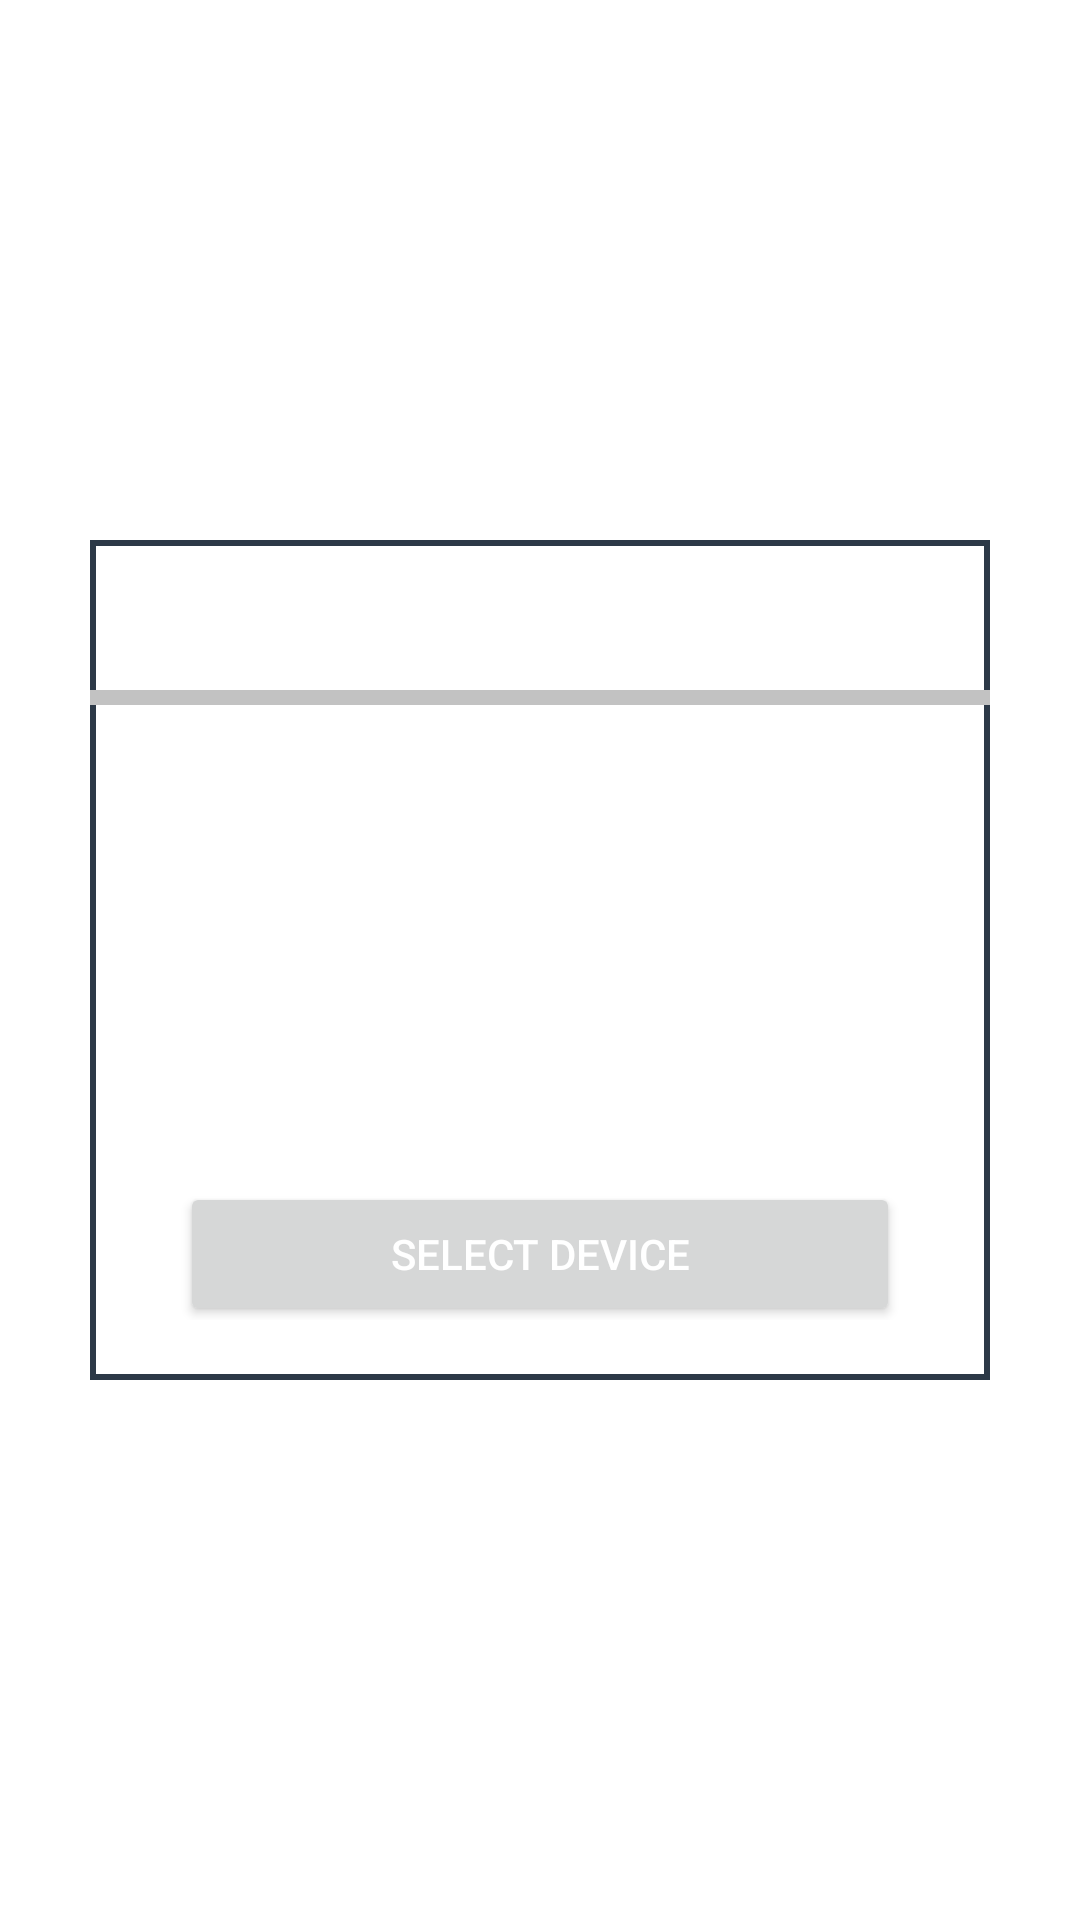

Produce the Android XML layout that renders to this screen, including the resource entries it uses.
<!-- AndroidManifest.xml: application theme Theme.Rfid_raw_material -->
<!-- res/layout/dialog_select_pair_devices.xml -->
<?xml version="1.0" encoding="utf-8"?>
<LinearLayout xmlns:android="http://schemas.android.com/apk/res/android"
    android:layout_width="match_parent"
    android:layout_height="match_parent"
    android:orientation="vertical">

    <LinearLayout
        android:layout_width="match_parent"
        android:layout_height="match_parent"
        android:background="@color/transparent"
        android:gravity="center"
        android:orientation="vertical">

        <LinearLayout
            android:id="@+id/lytLoaderView"
            android:layout_width="300dp"
            android:layout_height="280dp"
            android:background="@drawable/bg_custom_dialog"
            android:orientation="vertical">

            <LinearLayout
                android:layout_width="match_parent"
                android:layout_height="50dp"
                android:layout_gravity="center_vertical"
                android:gravity="right"
                android:paddingRight="10dp">

                </LinearLayout>

            <LinearLayout
                android:layout_width="match_parent"
                android:layout_height="5dp"
                android:orientation="vertical"
                android:background="@color/gray"/>

            <LinearLayout
                android:layout_width="match_parent"
                android:layout_height="match_parent"
                android:orientation="vertical"
                android:padding="20dp"
                android:weightSum="100"
                android:gravity="center">

                <RelativeLayout
                    android:layout_width="match_parent"
                    android:layout_height="0dp"
                    android:layout_weight="80">

                    <androidx.recyclerview.widget.RecyclerView
                        android:id="@+id/listViewDevices"
                        android:layout_width="match_parent"
                        android:layout_height="wrap_content"
                        android:scrollbars="vertical" />

                </RelativeLayout>
                <RelativeLayout
                    android:layout_width="match_parent"
                    android:layout_height="0dp"
                    android:layout_weight="30" >
                    <Button
                        android:id="@+id/btnSelectDevice"
                        android:layout_width="match_parent"
                        android:layout_height="wrap_content"
                        android:layout_marginLeft="10dp"
                        android:layout_marginRight="10dp"
                        android:text="Select device"
                        android:textColor="@color/white"
                        android:gravity="center" />
                </RelativeLayout>






            </LinearLayout>


        </LinearLayout>

    </LinearLayout>
</LinearLayout>
<!-- resources referenced by this layout -->
<resources>
  <color name="gray">#C2C2C2</color>
  <color name="transparent">#00FFFFFF</color>
  <color name="white">#FFFFFFFF</color>
  <!-- drawable bg_custom_dialog (drawable) -->
  <?xml version="1.0" encoding="utf-8"?>
  <selector xmlns:android="http://schemas.android.com/apk/res/android">
      <item>
          <shape android:shape="rectangle">
              <solid android:color="?android:colorBackground"></solid>
              <stroke android:color="@color/navy" android:width="2dp"></stroke>
          </shape>
      </item>
  </selector>
  <style name="Theme.Rfid_raw_material" parent="Theme.MaterialComponents.DayNight.DarkActionBar">
          
          <item name="colorPrimary">@color/navy</item>
          <item name="colorPrimaryVariant">@color/navy</item>
          <item name="colorOnPrimary">@color/navy</item>
          
          <item name="colorSecondary">@color/teal_200</item>
          <item name="colorSecondaryVariant">@color/teal_700</item>
          <item name="colorOnSecondary">@color/black</item>
  
          <item name="android:textColorPrimary">@color/black</item>
          <item name="android:textColorSecondary">@color/navy</item>
          <item name="android:textColor">@color/black</item>
          <item name="android:textColorHint">@color/gray</item>
  
          
          <item name="android:statusBarColor" tools:targetApi="l">?attr/colorPrimaryVariant</item>
          
  
      </style>
  <color name="navy">#2C3947</color>
  <color name="teal_200">#FF03DAC5</color>
  <color name="teal_700">#FF018786</color>
  <color name="black">#FF000000</color>
</resources>
